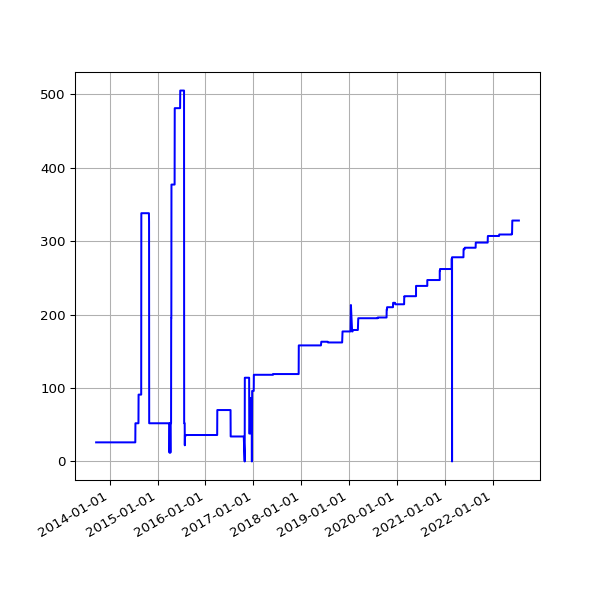

The table this chart was drawn from, first rows:
date, value
2013-09-19 02:16:07 +0100, 26
2013-09-20 02:42:51 +0100, 26
2013-09-21 02:35:34 +0100, 26
2013-09-22 02:42:30 +0100, 26
2013-09-23 14:45:25 +0100, 26
2013-09-24 02:24:38 +0100, 26
2013-09-25 02:24:18 +0100, 26
2013-09-25 11:14:19 +0100, 26
2013-09-25 15:24:36 +0100, 26
2013-09-26 02:28:48 +0100, 26
2013-09-27 03:04:57 +0100, 26
2013-09-28 02:34:11 +0100, 26
2013-09-29 02:37:28 +0100, 26
2013-09-30 02:41:33 +0100, 26
2013-10-01 02:48:10 +0100, 26
2013-10-02 02:40:18 +0100, 26
2013-10-03 02:50:49 +0100, 26
2013-10-04 02:42:18 +0100, 26
2013-10-05 02:35:24 +0100, 26
2013-10-06 02:35:14 +0100, 26
2013-10-07 02:36:02 +0100, 26
2013-10-08 02:48:25 +0100, 26
2013-10-09 02:44:15 +0100, 26
2013-10-10 02:42:47 +0100, 26
2013-10-11 02:43:24 +0100, 26
2013-10-12 02:36:46 +0100, 26
2013-10-13 02:34:49 +0100, 26
2013-10-16 02:38:31 +0100, 26
2013-10-17 02:38:11 +0100, 26
2013-10-18 03:54:04 +0100, 26
2013-10-19 04:22:37 +0100, 26
2013-10-20 03:47:14 +0100, 26
2013-10-21 03:33:15 +0100, 26
2013-10-22 03:54:27 +0100, 26
2013-10-23 04:08:12 +0100, 26
2013-10-24 03:23:20 +0100, 26
2013-10-25 03:49:11 +0100, 26
2013-10-26 02:58:11 +0100, 26
2013-10-27 04:56:02 +0000, 26
2013-10-28 03:29:04 +0000, 26
2013-10-29 03:34:38 +0000, 26
2013-10-30 03:44:23 +0000, 26
2013-10-31 04:16:06 +0000, 26
2013-11-01 19:13:36 +0000, 26
2013-11-04 10:02:58 +0000, 26
2013-11-05 03:51:50 +0000, 26
2013-11-06 03:39:36 +0000, 26
2013-11-07 03:44:18 +0000, 26
2013-11-08 03:49:56 +0000, 26
2013-11-09 04:02:57 +0000, 26
2013-11-10 03:28:18 +0000, 26
2013-11-11 03:43:31 +0000, 26
2013-11-12 04:09:49 +0000, 26
2013-11-13 04:17:11 +0000, 26
2013-11-14 03:34:20 +0000, 26
2013-11-15 03:40:17 +0000, 26
2013-11-16 03:32:06 +0000, 26
2013-11-17 03:26:32 +0000, 26
2013-11-18 03:40:30 +0000, 26
2013-11-19 03:32:58 +0000, 26
... 3,194 more rows
